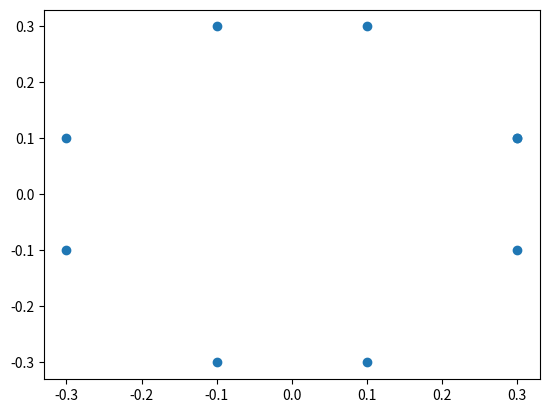

This chart was generated by the following Python code:
import numpy as np
import matplotlib.pyplot as plt

class Point:
    def __init__(self, x, y):
        self.pt = np.array([x, y])
        
    @property
    def x(self):
        return self.pt[0]
    
    @property
    def y(self):
        return self.pt[1]

p = Point(0.3, 0.1)
p1 = Point(p.y, p.x)
p2 = Point(-p.y, p.x)
p3 = Point(-p.x, p.y)
p4 = Point(-p.x, -p.y)
p5 = Point(-p.y, -p.x)
p6 = Point(p.y, -p.x)
p7 = Point(p.x, -p.y)

points = [p.pt, p1.pt, p2.pt, p3.pt, p4.pt, p5.pt, p6.pt, p7.pt, p.pt]
points = np.array(points)
plt.scatter(points[:,0], points[:,1])
# plt.plot(points[:,0], points[:,1])
plt.show()
